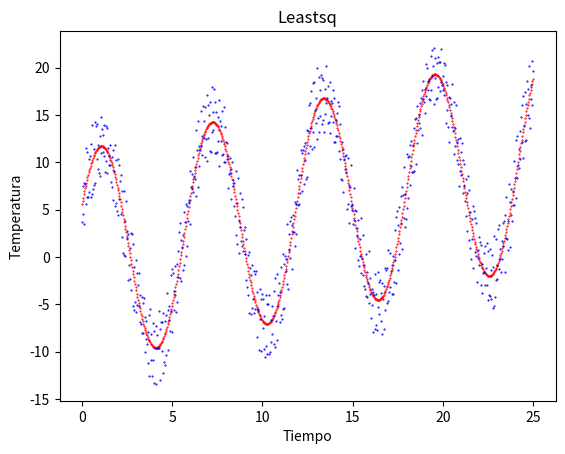

Write the Python code that produced this figure.
# -*- coding: utf-8 -*-
#Parte a.2
#Tarea Optimizacion Parte 1
#Gonzalo Claro
#rut 19.390.187-5

### importamos las librerías que usaremos ###
import numpy as np
import matplotlib.pyplot as plt
import random
import scipy as sc
from scipy.optimize import leastsq
import math 

# iniciamos la semilla para generar valores aleatorios
# recuerde cambiar '1' por su RUT
# es importante fijar la semilla para que los datos aleatorios generados
# siempre sean los mismos (de acuerdo a su RUT) y por lo tanto, sean replicables.

random.seed(19340187) # aca cambie a su rut

# Agregue su número de lista

nLista=22

# definimos los valores de los parámetros del modelo original
# estos son los parámetros que debemos buscar con los métodos de la tarea
# las 4 lineas que vienen NO pueden ser modificadas
a = (1+nLista/85)*8.967 + 0.05*random.random()
omega = 3.1415/3.0 - 0.1*random.random()
phi = 3.1415/6.0 + + 0.1*random.random()
b = (1+nLista/85)*0.345 - + 0.05*random.random()

#definimos la función del modelo M que asocia tiempo con temperatura
def M(t):
    ydata = a*np.sin(t*omega+phi) + b*t
    return ydata 
    
#definimos el arreglo de tiempo considerado, usted puede cambiar el intervalo
# de tiempo como el número de puntos utilizado
tdata = np.linspace(0.0, 25.0, num=750)
    
N = len(tdata)
ydata = np.zeros(N) #creamos el arreglo que contendrá los "datos medidos"
# los datos medidos en este caso son una perturbación de los datos originales
# esta perturbación es aleatoria y depende de su RUT

for i in range(0,N):
    rand = random.random()
    ydata[i] = M(tdata[i]) - 3.8546*rand*(-1)**i
    
#plt.plot(tdata, ydata, color='blue', marker='.', linestyle='', markersize=1)
#plt.show()

#definimos nuevas variables iniciales que representan las componentes de nuestro vector X0
#X0 es cercano al vector objetivo que queremos llegar para que funcione el metodo
a0 = a*(1.001)
omega0 = omega*(1.001)
phi0 = phi*(1.001)
b0 = b*(1.001)

#creamos el vector de condiciones iniciales 
x0 = np.array([a0, omega0, phi0, b0])

#definimos el vector objetivo al que queremos llegar con las variables originales
x = np.array([a, omega, phi, b])

#El nuevo modelo M se definira en base a un vector x dado
#x sera un vector de 4 componentes con las variables iniciales
def Mo(x,t):
    Modelo = x[0]*np.sin(t*x[1]+x[2]) + x[3]*t
    return Modelo

#Con el nuevo modelo Mo y las nuevas componentes de x recalculamos el valor de r
def R(x):
    r = np.zeros(N)
    for i in range(0,N):
        r[i] = ydata[i]-Mo(x,tdata[i])
    return np.transpose(r)

#IMPLEMENTACION DE LA FUNCION LEASTSQ

#lo que buscamos mediante leastsq es minimizar los residuos, es decir, la diferencia entre los datos obtenidos y el modelo
#esta diferencia es entregada mediante la funcion R(x)

print("-------------------------------------------------------------------------")
print("Tarea de Optimizacion parte A.2")
print("Gonzalo Claro")
print("Rut 19390187-5")
print("-------------------------------------------------------------------------")
print("")

#leastsq(f,x) recibe una funcion f que representa la diferencia entre los datos y el modelo, y tambien un vector de condiciones iniciales x para comenzar desde ahi el ajuste

#Implementamos la funcion leastsq para x=x0
print("El valor del optimo obtenido x*, para x0=x, en forma de vector [a, omega, phi, b] utilizando leastsq es:")
xigual = np.array([a,omega,phi,b])
ajuste = leastsq(R,xigual)
print(ajuste[0])

print("")

print("El valor del optimo obtenido x*, para x0=1.001*x, en forma de vector [a.ajuste, omega.ajuste, phi.ajuste, b.ajuste] utilizando leastsq es:")
x0 = np.array([a*1.001, omega*1.001, phi*1.001, b*1.001])
ajuste = leastsq(R,x0)
print(ajuste[0])
print("")
print("El valor del optimo obtenido x*, para x0=1.1*x, en forma de vector [a, omega, phi, b] utilizando leastsq es:")
x00 = np.array([a*1.1,omega*1.1,phi*1.1,b*1.1])
ajuste = leastsq(R,x00)
print(ajuste[0])
print("")
print("El valor del optimo obtenido x*, para x0=7*x, en forma de vector [a, omega, phi, b] utilizando leastsq es:")
xlejano = np.array([a*7,omega*7,phi*7,b*7])
ajuste = leastsq(R,xlejano)
print(ajuste[0])

#definimos la funcion que va a graficar el ajuste obtenido para x0=1.001*x
def grafico_a2():
    x0 = np.array([a*1.001, omega*1.001, phi*1.001, b*1.001])
    datos_a2 = np.zeros(N)
    x_optimo_parte_a2 = leastsq(R,x0)
    for i in range(0,N):
        datos_a2[i] = Mo(x_optimo_parte_a2[0],tdata[i])
    plt.plot(tdata, datos_a2, color='red', marker='.', linestyle='', markersize=1)
    plt.plot(tdata, ydata, color='blue', marker='.', linestyle='', markersize=1)
    plt.xlabel("Tiempo")
    plt.ylabel("Temperatura")
    plt.title("Leastsq")
    return plt.show()

print("")
print("-------------------------------------------------------------------------")
print("")

#Al final graficamos, ya que el plot detiene la ejecucion del codigo
print("Finalmente se grafica el ajuste mediante leastsq para el vector de condiciones iniciales x0=1.001*x:")

print("")

grafico_a2()
